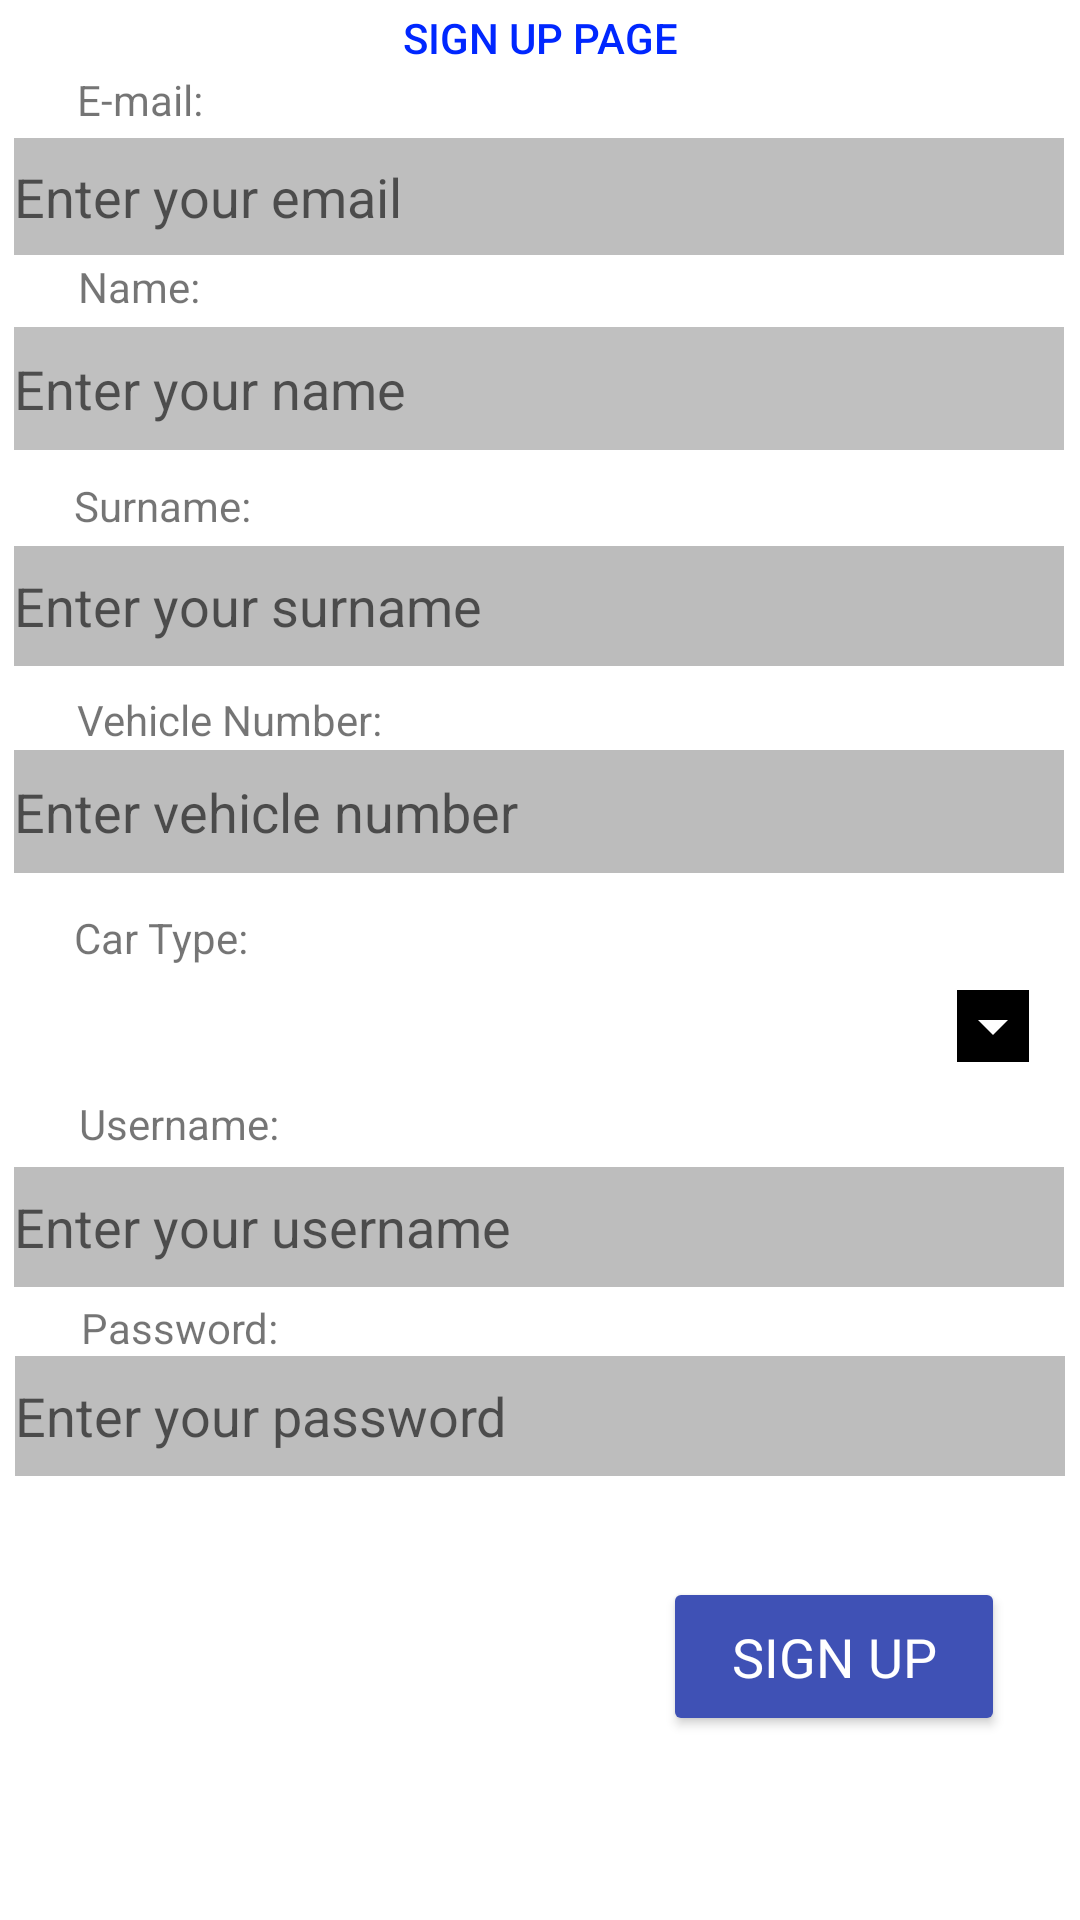

This screen was rendered from an Android layout file. Write that file and the resources it references.
<!-- AndroidManifest.xml: application theme Theme.ParkHonolulu -->
<!-- res/layout/activity_sign_up.xml -->
<?xml version="1.0" encoding="utf-8"?>
<androidx.constraintlayout.widget.ConstraintLayout xmlns:android="http://schemas.android.com/apk/res/android"
    xmlns:app="http://schemas.android.com/apk/res-auto"
    xmlns:tools="http://schemas.android.com/tools"
    android:layout_width="match_parent"
    android:layout_height="match_parent"
    android:background="@drawable/main_background"
    tools:context=".SignUpActivity">

    

    

    

    

    

    <Button
        android:id="@+id/signup"
        android:layout_width="114dp"
        android:layout_height="53dp"
        android:layout_gravity="start"
        android:backgroundTint="#3F51B5"
        android:enabled="true"
        android:text="SIGN UP"
        android:textAppearance="@style/TextAppearance.AppCompat.Medium"
        android:textColor="#FFFFFF"
        app:iconTint="#000000"
        app:layout_constraintBottom_toBottomOf="parent"
        app:layout_constraintEnd_toEndOf="parent"
        app:layout_constraintHorizontal_bias="0.898"
        app:layout_constraintStart_toStartOf="parent"
        app:layout_constraintTop_toBottomOf="@+id/editTextTextPassword"
        app:layout_constraintVertical_bias="0.355" />

    <EditText
        android:id="@+id/editTextTextPersonName"
        android:layout_width="350dp"
        android:layout_height="41dp"
        android:layout_marginTop="24dp"
        android:background="#7C000000"
        android:backgroundTint="#81000000"
        android:hint="Enter your name"
        android:inputType="textPersonName"
        app:layout_constraintEnd_toEndOf="parent"
        app:layout_constraintHorizontal_bias="0.475"
        app:layout_constraintStart_toStartOf="parent"
        app:layout_constraintTop_toBottomOf="@+id/editTextTextEmailAddress" />

    <EditText
        android:id="@+id/editTextTextEmailAddress"
        android:layout_width="350dp"
        android:layout_height="39dp"
        android:layout_marginTop="24dp"
        android:background="#80000000"
        android:backgroundTint="#81000000"
        android:hint="Enter your email"
        android:inputType="textEmailAddress"
        app:layout_constraintEnd_toEndOf="parent"
        app:layout_constraintHorizontal_bias="0.475"
        app:layout_constraintStart_toStartOf="parent"
        app:layout_constraintTop_toBottomOf="@+id/textView4" />

    <TextView
        android:id="@+id/NameText"
        android:layout_width="wrap_content"
        android:layout_height="wrap_content"
        android:layout_marginBottom="4dp"
        android:text="Name:"
        app:layout_constraintBottom_toTopOf="@+id/editTextTextPersonName"
        app:layout_constraintEnd_toEndOf="parent"
        app:layout_constraintHorizontal_bias="0.081"
        app:layout_constraintStart_toStartOf="parent" />

    <EditText
        android:id="@+id/editTextTextPersonName2"
        android:layout_width="350dp"
        android:layout_height="40dp"
        android:layout_marginTop="32dp"
        android:background="#85000000"
        android:backgroundTint="#81000000"
        android:hint="Enter your surname"
        android:inputType="textPersonName"
        app:layout_constraintEnd_toEndOf="parent"
        app:layout_constraintHorizontal_bias="0.475"
        app:layout_constraintStart_toStartOf="parent"
        app:layout_constraintTop_toBottomOf="@+id/editTextTextPersonName" />

    <TextView
        android:id="@+id/VehicleNumText"
        android:layout_width="wrap_content"
        android:layout_height="wrap_content"
        android:layout_marginTop="8dp"
        android:text="Vehicle Number:"
        app:layout_constraintBottom_toTopOf="@+id/vehicleNum"
        app:layout_constraintEnd_toEndOf="parent"
        app:layout_constraintHorizontal_bias="0.1"
        app:layout_constraintStart_toStartOf="parent"
        app:layout_constraintTop_toBottomOf="@id/editTextTextPersonName2"
        app:layout_constraintVertical_bias="0.214" />

    <EditText
        android:id="@+id/vehicleNum"
        android:layout_width="350dp"
        android:layout_height="41dp"
        android:layout_marginTop="28dp"
        android:background="#85000000"
        android:backgroundTint="#81000000"
        android:hint="Enter vehicle number"
        android:inputType="text"
        app:layout_constraintEnd_toEndOf="parent"
        app:layout_constraintHorizontal_bias="0.475"
        app:layout_constraintStart_toStartOf="parent"
        app:layout_constraintTop_toBottomOf="@+id/editTextTextPersonName2" />

    <TextView
        android:id="@+id/SurnameText"
        android:layout_width="wrap_content"
        android:layout_height="wrap_content"
        android:layout_marginBottom="4dp"
        android:text="Surname:"
        app:layout_constraintBottom_toTopOf="@+id/editTextTextPersonName2"
        app:layout_constraintEnd_toEndOf="parent"
        app:layout_constraintHorizontal_bias="0.082"
        app:layout_constraintStart_toStartOf="parent" />

    <TextView
        android:id="@+id/EmailText"
        android:layout_width="wrap_content"
        android:layout_height="wrap_content"
        android:layout_marginTop="16dp"
        android:text="E-mail:"
        app:layout_constraintBottom_toTopOf="@+id/editTextTextEmailAddress"
        app:layout_constraintEnd_toEndOf="parent"
        app:layout_constraintHorizontal_bias="0.081"
        app:layout_constraintStart_toStartOf="parent"
        app:layout_constraintTop_toTopOf="parent"
        app:layout_constraintVertical_bias="0.687" />

    <EditText
        android:id="@+id/editTextTextPersonName4"
        android:layout_width="350dp"
        android:layout_height="40dp"
        android:layout_marginTop="32dp"
        android:background="#83000000"
        android:backgroundTint="#81000000"
        android:hint="Enter your username"
        android:inputType="textPersonName"
        app:layout_constraintEnd_toEndOf="parent"
        app:layout_constraintHorizontal_bias="0.475"
        app:layout_constraintStart_toStartOf="parent"
        app:layout_constraintTop_toBottomOf="@+id/spinner" />

    <TextView
        android:id="@+id/textView6"
        android:layout_width="wrap_content"
        android:layout_height="wrap_content"
        android:layout_marginTop="8dp"
        android:text="Username:"
        app:layout_constraintBottom_toTopOf="@+id/editTextTextPersonName4"
        app:layout_constraintEnd_toEndOf="parent"
        app:layout_constraintHorizontal_bias="0.09"
        app:layout_constraintStart_toStartOf="parent"
        app:layout_constraintTop_toBottomOf="@id/spinner"
        app:layout_constraintVertical_bias="0.0" />

    <EditText
        android:id="@+id/editTextTextPassword"
        android:layout_width="350dp"
        android:layout_height="40dp"
        android:background="#83000000"
        android:backgroundTint="#81000000"
        android:hint="Enter your password"
        android:inputType="textPassword"
        app:layout_constraintBottom_toBottomOf="parent"
        app:layout_constraintEnd_toEndOf="parent"
        app:layout_constraintHorizontal_bias="0.508"
        app:layout_constraintStart_toStartOf="parent"
        app:layout_constraintTop_toBottomOf="@+id/editTextTextPersonName4"
        app:layout_constraintVertical_bias="0.134" />

    <TextView
        android:id="@+id/textView"
        android:layout_width="wrap_content"
        android:layout_height="wrap_content"
        android:layout_marginTop="16dp"
        android:text="Password:"
        app:layout_constraintBottom_toTopOf="@+id/editTextTextPassword"
        app:layout_constraintEnd_toEndOf="parent"
        app:layout_constraintHorizontal_bias="0.092"
        app:layout_constraintStart_toStartOf="parent"
        app:layout_constraintTop_toBottomOf="@id/editTextTextPersonName4"
        app:layout_constraintVertical_bias="1.0" />

    <Spinner
        android:id="@+id/spinner"
        android:layout_width="350dp"
        android:layout_height="30dp"
        android:layout_marginTop="36dp"
        android:backgroundTint="#000000"
        android:backgroundTintMode="add"
        app:layout_constraintEnd_toEndOf="parent"
        app:layout_constraintHorizontal_bias="0.508"
        app:layout_constraintStart_toStartOf="parent"
        app:layout_constraintTop_toBottomOf="@+id/vehicleNum" />

    <TextView
        android:id="@+id/textView5"
        android:layout_width="wrap_content"
        android:layout_height="wrap_content"
        android:layout_marginTop="12dp"
        android:text="Car Type:"
        app:layout_constraintBottom_toTopOf="@+id/spinner"
        app:layout_constraintEnd_toEndOf="parent"
        app:layout_constraintHorizontal_bias="0.082"
        app:layout_constraintStart_toStartOf="parent"
        app:layout_constraintTop_toBottomOf="@id/vehicleNum"
        app:layout_constraintVertical_bias="0.0" />

    <TextView
        android:id="@+id/textView4"
        android:layout_width="wrap_content"
        android:layout_height="wrap_content"
        android:text="SIGN UP PAGE"
        android:textAppearance="@style/TextAppearance.AppCompat.Body2"
        android:textColor="#0027FF"
        app:layout_constraintBottom_toBottomOf="parent"
        app:layout_constraintEnd_toEndOf="parent"
        app:layout_constraintStart_toStartOf="parent"
        app:layout_constraintTop_toTopOf="parent"
        app:layout_constraintVertical_bias="0.005" />

    

    


</androidx.constraintlayout.widget.ConstraintLayout>
<!-- resources referenced by this layout -->
<resources>
  <style name="Theme.ParkHonolulu" parent="Theme.MaterialComponents.DayNight.DarkActionBar">
          
          <item name="colorPrimary">#233C78</item>
          <item name="colorPrimaryVariant">#233C78</item>
          <item name="colorOnPrimary">#233C78</item>
          
          <item name="colorSecondary">#233C78</item>
          <item name="colorSecondaryVariant">#233C78</item>
          <item name="colorOnSecondary">#233C78</item>
          
          <item name="android:statusBarColor">?attr/colorPrimaryVariant</item>
          
      </style>
</resources>
